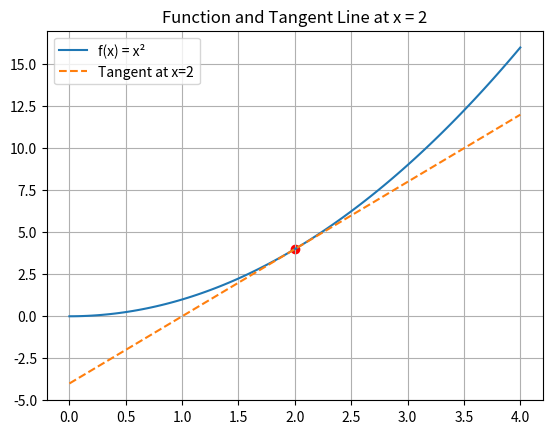

Reproduce this figure in Python.
# Your code here
x = 2.0
h = 0.1
f_x_plus_h = 4.41
f_x_minus_h = 3.61

symmetric_diff = (f_x_plus_h - f_x_minus_h) / (2 * h)
print("Estimated derivative at x = 2:", symmetric_diff)

# Your code here
import numpy as np
import matplotlib.pyplot as plt

x = np.linspace(0, 4, 100)
y = x**2

# Tangent line at x = 2
x0 = 2
slope = 2 * x0
y0 = x0**2
tangent = slope * (x - x0) + y0

plt.plot(x, y, label='f(x) = x²')
plt.plot(x, tangent, '--', label='Tangent at x=2')
plt.scatter([x0], [y0], color='red')
plt.legend()
plt.title('Function and Tangent Line at x = 2')
plt.grid(True)
plt.show()